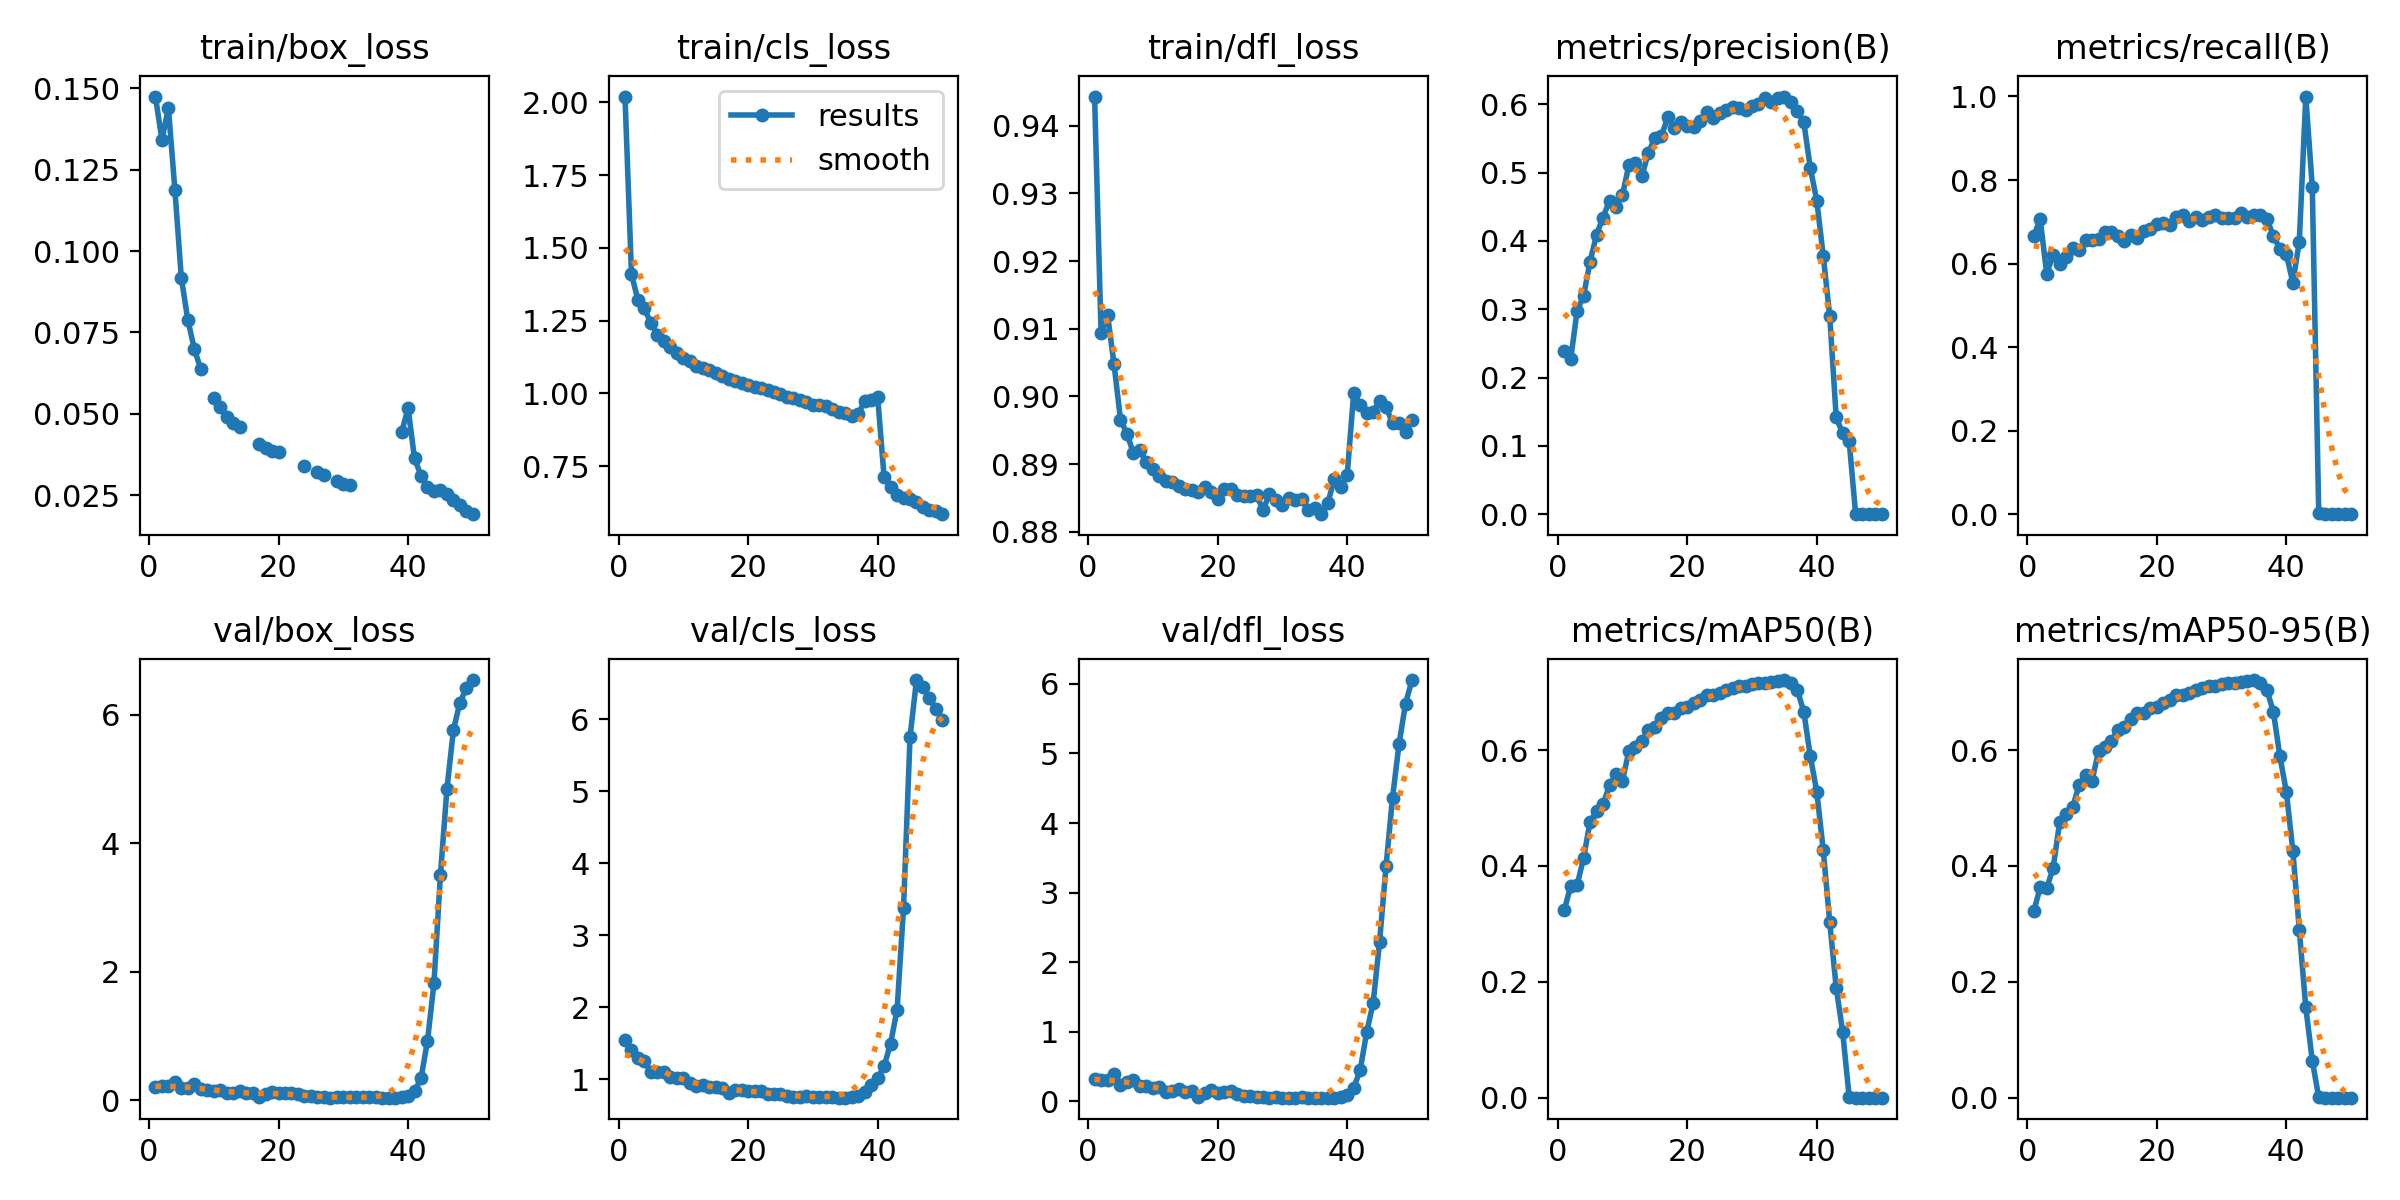

Values plotted in this chart, from the file beside it:
epoch, time, train/box_loss, train/cls_loss, train/dfl_loss, metrics/precision(B), metrics/recall(B), metrics/mAP50(B), metrics/mAP50-95(B), val/box_loss, val/cls_loss, val/dfl_loss, lr/pg0, lr/pg1, lr/pg2, lr/pg3, lr/pg4, lr/pg5, lr/pg6, lr/pg7
1, 665.3, 0.1475, 2.02, 0.9443, 0.2387, 0.6667, 0.3231, 0.3216, 0.1997, 1.536, 0.328, 0.00999, 0.00333, 0.00999, 0.00333, 0.00999, 0.00333, 0.00999, 0.00333
2, 1224, 0.1342, 1.409, 0.9093, 0.2266, 0.706, 0.3648, 0.3631, 0.2139, 1.403, 0.3072, 0.01959, 0.006531, 0.01959, 0.006531, 0.01959, 0.006531, 0.01959, 0.006531
3, 1640, 0.144, 1.321, 0.9121, 0.2974, 0.5757, 0.3667, 0.3613, 0.2153, 1.289, 0.3043, 0.0288, 0.009601, 0.0288, 0.009601, 0.0288, 0.009601, 0.0288, 0.009601
4, 2053, 0.1189, 1.292, 0.9048, 0.3197, 0.621, 0.4138, 0.3968, 0.2829, 1.247, 0.3972, 0.02822, 0.009406, 0.02822, 0.009406, 0.02822, 0.009406, 0.02822, 0.009406
5, 2467, 0.09173, 1.24, 0.8966, 0.3696, 0.5981, 0.476, 0.4755, 0.1833, 1.101, 0.2427, 0.02762, 0.009208, 0.02762, 0.009208, 0.02762, 0.009208, 0.02762, 0.009208
6, 2882, 0.07885, 1.202, 0.8945, 0.4091, 0.6147, 0.495, 0.4898, 0.1968, 1.095, 0.2722, 0.02703, 0.00901, 0.02703, 0.00901, 0.02703, 0.00901, 0.02703, 0.00901
7, 3296, 0.06992, 1.179, 0.8916, 0.4342, 0.637, 0.5061, 0.5013, 0.247, 1.096, 0.3075, 0.02644, 0.008812, 0.02644, 0.008812, 0.02644, 0.008812, 0.02644, 0.008812
8, 3710, 0.06371, 1.159, 0.8921, 0.459, 0.6323, 0.5393, 0.5391, 0.1665, 1.032, 0.2247, 0.02584, 0.008614, 0.02584, 0.008614, 0.02584, 0.008614, 0.02584, 0.008614
9, 4124, inf, 1.14, 0.8903, 0.4501, 0.6553, 0.5582, 0.5574, 0.165, 1.01, 0.2158, 0.02525, 0.008416, 0.02525, 0.008416, 0.02525, 0.008416, 0.02525, 0.008416
10, 4537, 0.05495, 1.12, 0.8893, 0.4672, 0.6559, 0.5472, 0.547, 0.1436, 1.011, 0.1923, 0.02465, 0.008218, 0.02465, 0.008218, 0.02465, 0.008218, 0.02465, 0.008218
11, 5128, 0.05205, 1.112, 0.8883, 0.5113, 0.6582, 0.5983, 0.5982, 0.1547, 0.9505, 0.2096, 0.02406, 0.00802, 0.02406, 0.00802, 0.02406, 0.00802, 0.02406, 0.00802
12, 5544, 0.04887, 1.095, 0.8876, 0.5139, 0.675, 0.6052, 0.6052, 0.1056, 0.9084, 0.1353, 0.02347, 0.007822, 0.02347, 0.007822, 0.02347, 0.007822, 0.02347, 0.007822
13, 5958, 0.04714, 1.087, 0.8874, 0.4944, 0.6761, 0.6158, 0.6158, 0.1183, 0.9108, 0.1503, 0.02287, 0.007624, 0.02287, 0.007624, 0.02287, 0.007624, 0.02287, 0.007624
14, 6372, 0.04598, 1.079, 0.8868, 0.5292, 0.6653, 0.6343, 0.6343, 0.139, 0.8918, 0.1774, 0.02228, 0.007426, 0.02228, 0.007426, 0.02228, 0.007426, 0.02228, 0.007426
15, 6787, inf, 1.071, 0.8863, 0.5507, 0.6529, 0.6392, 0.6392, 0.107, 0.8855, 0.1365, 0.02168, 0.007228, 0.02168, 0.007228, 0.02168, 0.007228, 0.02168, 0.007228
16, 7342, inf, 1.059, 0.8861, 0.5533, 0.6675, 0.6544, 0.6544, 0.1139, 0.8719, 0.1449, 0.02109, 0.00703, 0.02109, 0.00703, 0.02109, 0.00703, 0.02109, 0.00703
17, 7891, 0.04067, 1.048, 0.8858, 0.5808, 0.6604, 0.6644, 0.6644, 0.05295, 0.8108, 0.07041, 0.0205, 0.006832, 0.0205, 0.006832, 0.0205, 0.006832, 0.0205, 0.006832
18, 8380, 0.03932, 1.042, 0.8866, 0.5659, 0.6768, 0.6644, 0.6639, 0.1037, 0.8516, 0.1265, 0.0199, 0.006634, 0.0199, 0.006634, 0.0199, 0.006634, 0.0199, 0.006634
19, 8794, 0.03862, 1.035, 0.8859, 0.5745, 0.6818, 0.6722, 0.6722, 0.135, 0.8529, 0.1688, 0.01931, 0.006436, 0.01931, 0.006436, 0.01931, 0.006436, 0.01931, 0.006436
20, 9208, 0.03812, 1.028, 0.8849, 0.5683, 0.6939, 0.6748, 0.6747, 0.105, 0.8359, 0.1267, 0.01871, 0.006238, 0.01871, 0.006238, 0.01871, 0.006238, 0.01871, 0.006238
21, 9801, inf, 1.022, 0.8863, 0.5669, 0.6966, 0.6808, 0.6808, 0.1043, 0.8338, 0.1305, 0.01812, 0.00604, 0.01812, 0.00604, 0.01812, 0.00604, 0.01812, 0.00604
22, 10212, inf, 1.018, 0.8864, 0.5749, 0.6932, 0.6862, 0.6862, 0.1145, 0.8312, 0.1432, 0.01753, 0.005842, 0.01753, 0.005842, 0.01753, 0.005842, 0.01753, 0.005842
23, 10624, inf, 1.012, 0.8854, 0.5887, 0.712, 0.6947, 0.6947, 0.09112, 0.7921, 0.1115, 0.01693, 0.005644, 0.01693, 0.005644, 0.01693, 0.005644, 0.01693, 0.005644
24, 11037, 0.03401, 1.006, 0.8853, 0.5803, 0.717, 0.6956, 0.6956, 0.06537, 0.7899, 0.0824, 0.01634, 0.005446, 0.01634, 0.005446, 0.01634, 0.005446, 0.01634, 0.005446
25, 11449, inf, 0.9981, 0.8853, 0.587, 0.7016, 0.699, 0.699, 0.06739, 0.7956, 0.08468, 0.01574, 0.005248, 0.01574, 0.005248, 0.01574, 0.005248, 0.01574, 0.005248
26, 11864, 0.03204, 0.9872, 0.8855, 0.5908, 0.7103, 0.7039, 0.7039, 0.04964, 0.7582, 0.06333, 0.01515, 0.00505, 0.01515, 0.00505, 0.01515, 0.00505, 0.01515, 0.00505
27, 12281, 0.03128, 0.9829, 0.8832, 0.5963, 0.705, 0.7065, 0.7065, 0.04565, 0.7532, 0.05862, 0.01456, 0.004852, 0.01456, 0.004852, 0.01456, 0.004852, 0.01456, 0.004852
28, 12693, inf, 0.9771, 0.8856, 0.5945, 0.7115, 0.7099, 0.7099, 0.04175, 0.7518, 0.05476, 0.01396, 0.004654, 0.01396, 0.004654, 0.01396, 0.004654, 0.01396, 0.004654
29, 13106, 0.02931, 0.9706, 0.8847, 0.5914, 0.7158, 0.7106, 0.7106, 0.04477, 0.7605, 0.0588, 0.01337, 0.004456, 0.01337, 0.004456, 0.01337, 0.004456, 0.01337, 0.004456
30, 13520, 0.02841, 0.9615, 0.884, 0.5977, 0.7085, 0.7133, 0.7133, 0.04247, 0.7519, 0.05622, 0.01277, 0.004258, 0.01277, 0.004258, 0.01277, 0.004258, 0.01277, 0.004258
31, 13934, 0.02807, 0.9595, 0.885, 0.6001, 0.7079, 0.7153, 0.7153, 0.04313, 0.7496, 0.05637, 0.01218, 0.00406, 0.01218, 0.00406, 0.01218, 0.00406, 0.01218, 0.00406
32, 14358, inf, 0.9568, 0.8848, 0.6092, 0.7083, 0.7164, 0.7164, 0.0434, 0.7488, 0.05654, 0.01159, 0.003862, 0.01159, 0.003862, 0.01159, 0.003862, 0.01159, 0.003862
33, 14773, inf, 0.9478, 0.8848, 0.6037, 0.7218, 0.7182, 0.7182, 0.04422, 0.7465, 0.0571, 0.01099, 0.003664, 0.01099, 0.003664, 0.01099, 0.003664, 0.01099, 0.003664
34, 15188, inf, 0.9374, 0.8832, 0.6092, 0.7126, 0.7194, 0.7194, 0.04289, 0.743, 0.05589, 0.0104, 0.003466, 0.0104, 0.003466, 0.0104, 0.003466, 0.0104, 0.003466
35, 15600, inf, 0.934, 0.8836, 0.6112, 0.7152, 0.7208, 0.7208, 0.04269, 0.7416, 0.05543, 0.009804, 0.003268, 0.009804, 0.003268, 0.009804, 0.003268, 0.009804, 0.003268
36, 16013, inf, 0.9209, 0.8826, 0.6038, 0.7161, 0.7155, 0.7155, 0.04185, 0.7526, 0.05476, 0.00921, 0.00307, 0.00921, 0.00307, 0.00921, 0.00307, 0.00921, 0.00307
37, 16427, inf, 0.9302, 0.8842, 0.5897, 0.7062, 0.7038, 0.7038, 0.0404, 0.7716, 0.05409, 0.008616, 0.002872, 0.008616, 0.002872, 0.008616, 0.002872, 0.008616, 0.002872
38, 16841, inf, 0.9723, 0.8878, 0.5733, 0.6664, 0.6658, 0.6658, 0.03928, 0.8195, 0.05438, 0.008022, 0.002674, 0.008022, 0.002674, 0.008022, 0.002674, 0.008022, 0.002674
39, 17254, 0.04426, 0.9758, 0.8867, 0.5068, 0.6348, 0.5894, 0.5894, 0.04488, 0.9196, 0.06305, 0.007428, 0.002476, 0.007428, 0.002476, 0.007428, 0.002476, 0.007428, 0.002476
40, 17666, 0.05167, 0.989, 0.8884, 0.4586, 0.6226, 0.528, 0.528, 0.06367, 1.009, 0.08984, 0.006834, 0.002278, 0.006834, 0.002278, 0.006834, 0.002278, 0.006834, 0.002278
41, 18256, 0.03626, 0.7114, 0.9005, 0.3781, 0.5544, 0.4269, 0.4261, 0.1381, 1.182, 0.1937, 0.00624, 0.00208, 0.00624, 0.00208, 0.00624, 0.00208, 0.00624, 0.00208
42, 18836, 0.03096, 0.6771, 0.8988, 0.2899, 0.6528, 0.303, 0.2896, 0.3429, 1.493, 0.4502, 0.005646, 0.001882, 0.005646, 0.001882, 0.005646, 0.001882, 0.005646, 0.001882
43, 19409, 0.02751, 0.6509, 0.8975, 0.1416, 0.9998, 0.1898, 0.1561, 0.9209, 1.96, 0.9919, 0.005052, 0.001684, 0.005052, 0.001684, 0.005052, 0.001684, 0.005052, 0.001684
44, 19850, 0.0263, 0.6407, 0.8977, 0.1183, 0.7844, 0.1134, 0.06414, 1.821, 3.379, 1.413, 0.004458, 0.001486, 0.004458, 0.001486, 0.004458, 0.001486, 0.004458, 0.001486
45, 20575, 0.02659, 0.6368, 0.8993, 0.1067, 0.00377, 0.00135, 0.00066, 3.511, 5.749, 2.297, 0.003864, 0.001288, 0.003864, 0.001288, 0.003864, 0.001288, 0.003864, 0.001288
46, 21100, 0.02525, 0.6279, 0.8985, 0, 0, 0, 0, 4.838, 6.541, 3.388, 0.00327, 0.00109, 0.00327, 0.00109, 0.00327, 0.00109, 0.00327, 0.00109
47, 21626, 0.02333, 0.61, 0.896, 0, 0, 0, 0, 5.756, 6.44, 4.364, 0.002676, 0.000892, 0.002676, 0.000892, 0.002676, 0.000892, 0.002676, 0.000892
48, 22030, 0.02188, 0.5987, 0.8961, 0, 0, 0, 0, 6.187, 6.286, 5.135, 0.002082, 0.000694, 0.002082, 0.000694, 0.002082, 0.000694, 0.002082, 0.000694
49, 22598, 0.02016, 0.5959, 0.8947, 0, 0, 0, 0, 6.407, 6.145, 5.714, 0.001488, 0.000496, 0.001488, 0.000496, 0.001488, 0.000496, 0.001488, 0.000496
50, 22994, 0.01912, 0.5848, 0.8966, 0, 0, 0, 0, 6.537, 5.992, 6.055, 0.000894, 0.000298, 0.000894, 0.000298, 0.000894, 0.000298, 0.000894, 0.000298
